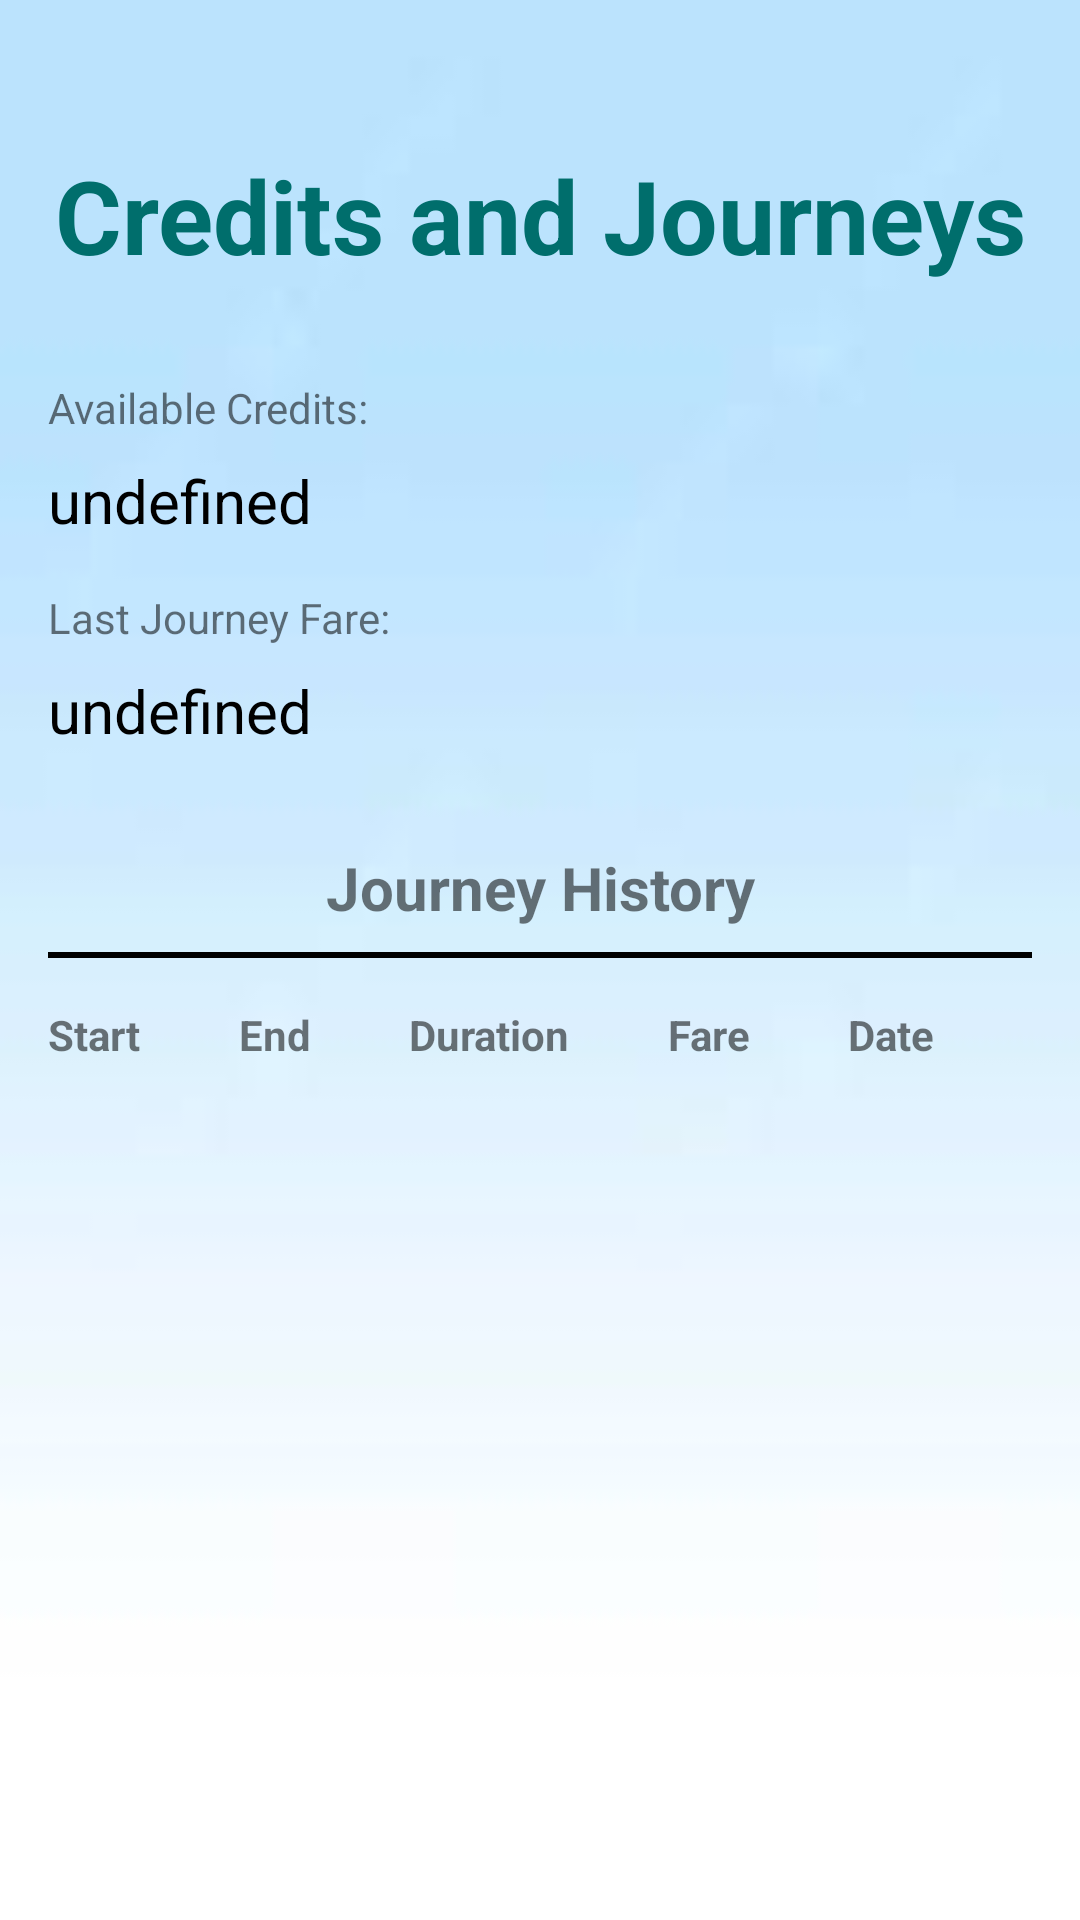

Write the Android layout XML for this screen, with the resource values it uses.
<!-- AndroidManifest.xml: application theme Theme.BusTraveler -->
<!-- res/layout/activity_journey_details.xml -->
<?xml version="1.0" encoding="utf-8"?>
<RelativeLayout xmlns:android="http://schemas.android.com/apk/res/android"
    xmlns:app="http://schemas.android.com/apk/res-auto"
    xmlns:tools="http://schemas.android.com/tools"
    android:layout_width="match_parent"
    android:layout_height="match_parent"
    android:background="@drawable/background"
    android:padding="16dp"
    tools:context=".JourneyDetailsActivity">

    <TextView
        android:id="@+id/textView8"
        android:layout_width="match_parent"
        android:layout_height="wrap_content"
        android:layout_marginTop="33dp"
        android:text="Credits and Journeys"
        android:textAlignment="center"
        android:textColor="@color/purple_200"
        android:textSize="34sp"
        android:textStyle="bold" />

    <TextView
        android:id="@+id/textViewAvailableCredit"
        android:layout_width="wrap_content"
        android:layout_height="wrap_content"
        android:layout_below="@+id/textView8"
        android:layout_marginTop="32dp"
        android:text="Available Credits: " />

    <TextView
        android:id="@+id/tvCredits"
        android:layout_width="wrap_content"
        android:layout_height="wrap_content"
        android:layout_below="@+id/textViewAvailableCredit"
        android:layout_marginTop="8dp"
        android:text="undefined"
        android:textColor="@color/black"
        android:textSize="20sp" />

    <TextView
        android:id="@+id/textViewLastJourneyFare"
        android:layout_width="wrap_content"
        android:layout_height="wrap_content"
        android:layout_below="@+id/tvCredits"
        android:layout_marginTop="16dp"
        android:text="Last Journey Fare: " />

    <TextView
        android:id="@+id/tvLastJourneyFare"
        android:layout_width="wrap_content"
        android:layout_height="wrap_content"
        android:layout_below="@+id/textViewLastJourneyFare"
        android:layout_marginTop="8dp"
        android:text="undefined"
        android:textColor="@color/black"
        android:textSize="20sp" />

    <TextView
        android:id="@+id/textView10"
        android:layout_width="match_parent"
        android:layout_height="wrap_content"
        android:layout_below="@+id/tvLastJourneyFare"
        android:layout_marginTop="32dp"
        android:text="Journey History"
        android:textAlignment="center"
        android:textSize="20sp"
        android:textStyle="bold" />

    <View
        android:id="@+id/view2"
        android:layout_width="match_parent"
        android:layout_height="2dp"
        android:layout_below="@+id/textView10"
        android:layout_marginTop="8dp"
        android:background="@color/black" />

    <LinearLayout
        android:layout_width="match_parent"
        android:layout_height="wrap_content"
        android:layout_below="@+id/view2"
        android:layout_marginTop="16dp"
        android:orientation="horizontal">

        <TextView
            android:id="@+id/textView"
            android:layout_width="wrap_content"
            android:layout_height="wrap_content"
            android:layout_weight="1"
            android:text="Start"
            android:textStyle="bold" />

        <TextView
            android:id="@+id/textView9"
            android:layout_width="wrap_content"
            android:layout_height="wrap_content"
            android:layout_weight="1"
            android:text="End"
            android:textStyle="bold" />

        <TextView
            android:id="@+id/textView11"
            android:layout_width="wrap_content"
            android:layout_height="wrap_content"
            android:layout_weight="1"
            android:text="Duration"
            android:textStyle="bold" />

        <TextView
            android:id="@+id/textView12"
            android:layout_width="wrap_content"
            android:layout_height="wrap_content"
            android:layout_weight="1"
            android:text="Fare"
            android:textStyle="bold" />

        <TextView
            android:id="@+id/textView13"
            android:layout_width="wrap_content"
            android:layout_height="wrap_content"
            android:layout_weight="1"
            android:text="Date"
            android:textStyle="bold" />
    </LinearLayout>

    <androidx.recyclerview.widget.RecyclerView
        android:id="@+id/recyclerViewJourneys"
        android:layout_width="match_parent"
        android:layout_height="wrap_content"
        android:layout_below="@+id/textView10"
        android:layout_marginTop="60dp"
        android:padding="8dp"
        app:layoutManager="androidx.recyclerview.widget.LinearLayoutManager" />

</RelativeLayout>
<!-- resources referenced by this layout -->
<resources>
  <color name="black">#FF000000</color>
  <color name="purple_200">#006E6C</color>
  <!-- drawable background: jpg bitmap (drawable, 850 bytes) -->
  <style name="Theme.BusTraveler" parent="Theme.MaterialComponents.DayNight.DarkActionBar">
          
          <item name="colorPrimary">@color/purple_500</item>
          <item name="colorPrimaryVariant">@color/purple_700</item>
          <item name="colorOnPrimary">@color/white</item>
          
          <item name="colorSecondary">@color/teal_200</item>
          <item name="colorSecondaryVariant">@color/teal_700</item>
          <item name="colorOnSecondary">@color/black</item>
          
          <item name="android:statusBarColor">?attr/colorPrimaryVariant</item>
          
      </style>
  <color name="purple_500">#006E6C</color>
  <color name="purple_700">#006E6C</color>
  <color name="white">#FFFFFFFF</color>
  <color name="teal_200">#FF03DAC5</color>
  <color name="teal_700">#FF018786</color>
</resources>
